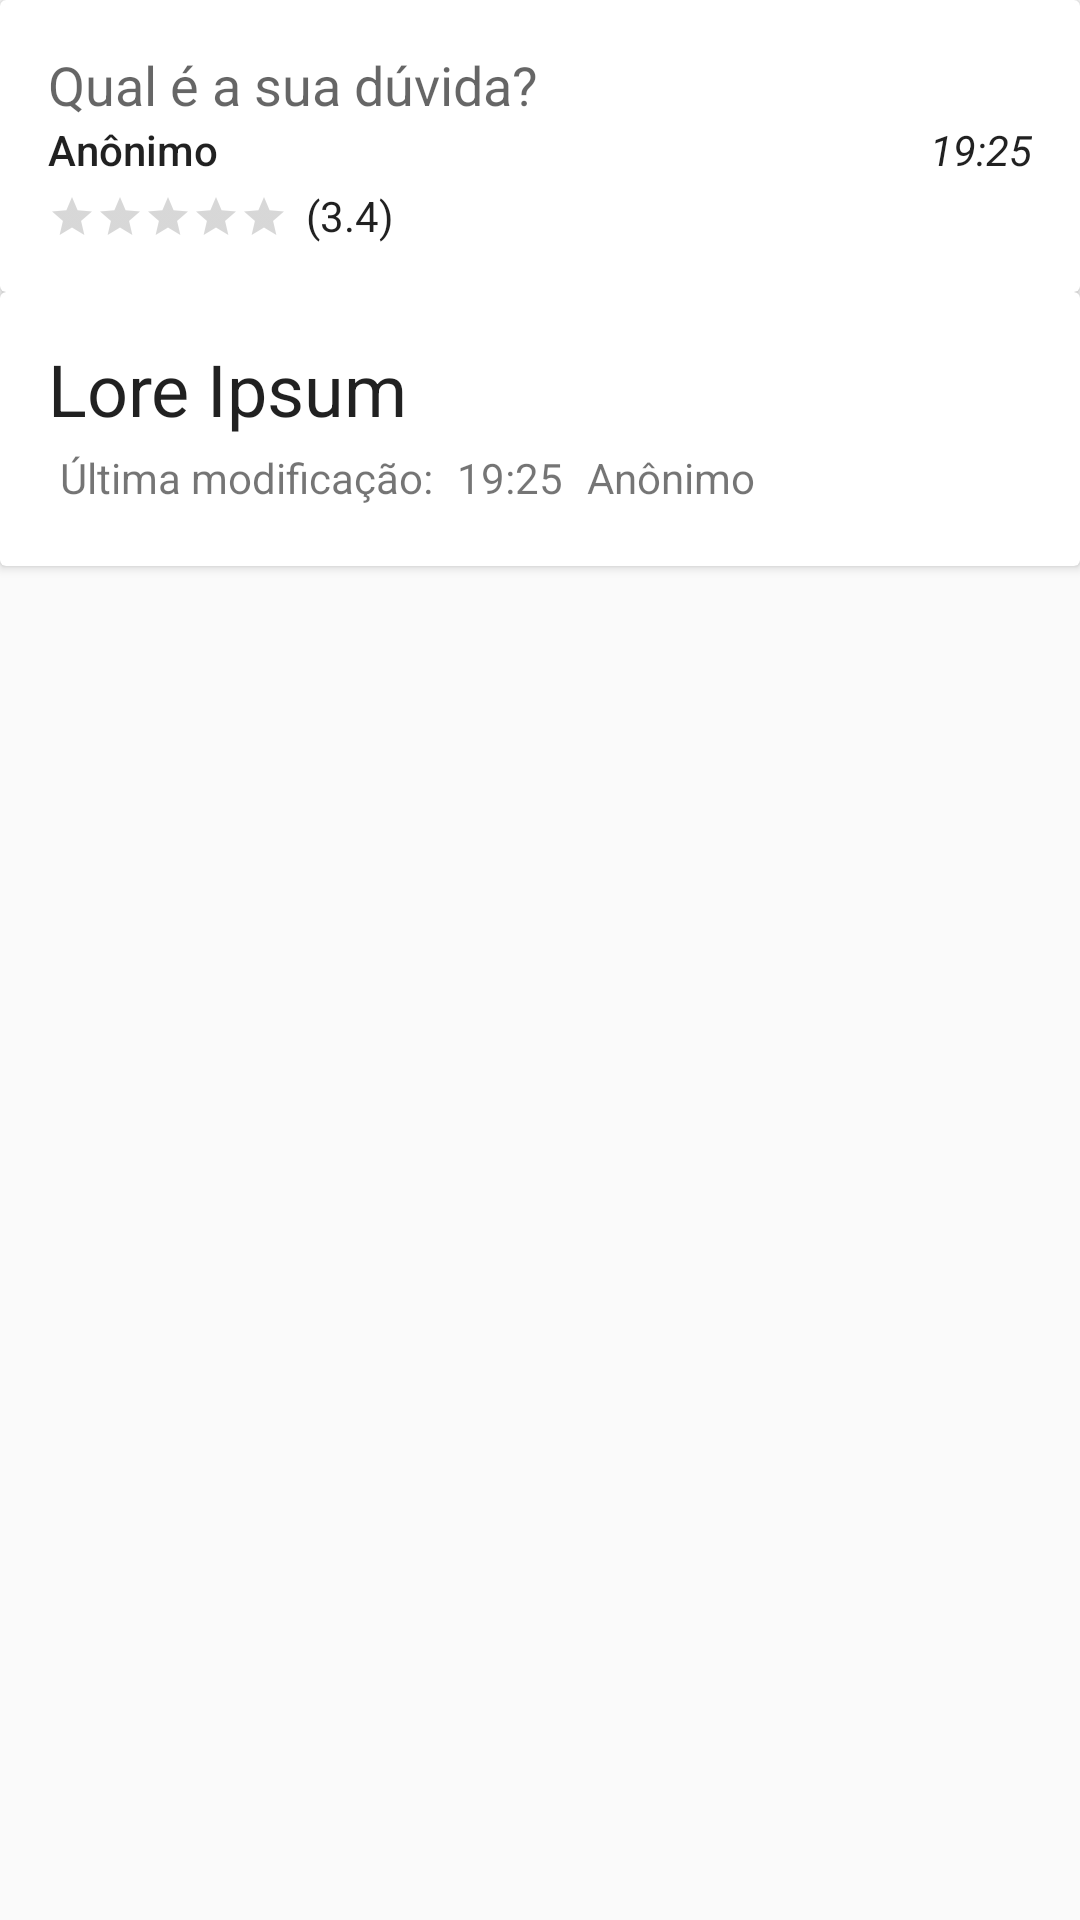

Android layout source for this screen:
<!-- AndroidManifest.xml: application theme AppTheme -->
<!-- res/layout/activity_show_question.xml -->
<?xml version="1.0" encoding="utf-8"?>
<LinearLayout xmlns:android="http://schemas.android.com/apk/res/android"
    xmlns:tools="http://schemas.android.com/tools"
    android:layout_width="match_parent"
    android:layout_height="match_parent"
    android:orientation="vertical"
    tools:context=".ShowQuestionActivity">

    <include
        android:id="@+id/included_question_card"
        layout="@layout/answered_question_card"
        android:layout_width="match_parent"
        android:layout_height="wrap_content" />

    <include
        android:id="@+id/included_answer_card"
        layout="@layout/answer_card"
        android:layout_width="match_parent"
        android:layout_height="wrap_content" />

</LinearLayout>
<!-- res/layout/answered_question_card.xml (included above) -->
<?xml version="1.0" encoding="utf-8"?>
<android.support.v7.widget.CardView
    xmlns:android="http://schemas.android.com/apk/res/android"
    android:layout_width="match_parent"
    android:layout_height="wrap_content">

    <RelativeLayout
        android:layout_width="match_parent"
        android:layout_height="match_parent"
        android:padding="@dimen/default_padding">

        <TextView
            android:id="@+id/question_body"
            android:layout_width="wrap_content"
            android:layout_height="wrap_content"
            android:textAppearance="@style/TextAppearance.AppCompat.Medium"
            android:text="@string/question_prompt"/>

        <TextView
            android:id="@+id/question_moment"
            android:layout_width="wrap_content"
            android:layout_height="wrap_content"
            android:layout_below="@+id/question_body"
            android:layout_alignParentRight="true"
            android:textAppearance="@style/Base.TextAppearance.AppCompat.Body1"
            android:textStyle="italic"
            android:text="@string/moment_placeholder"/>

        <TextView
            android:id="@+id/asker_name"
            android:layout_width="wrap_content"
            android:layout_height="wrap_content"
            android:layout_below="@+id/question_body"
            android:textAppearance="@style/TextAppearance.AppCompat.Body2"
            android:text="@string/anonymous_name"/>

        <RatingBar
            android:id="@+id/answered_question_rating"
            android:layout_width="wrap_content"
            android:layout_height="wrap_content"
            android:layout_below="@+id/asker_name"
            style="?android:attr/ratingBarStyleSmall"
            android:numStars="5"
            android:stepSize="1"
            android:isIndicator="false"
            android:layout_marginTop="5dp"
            />

        <TextView
            android:id="@+id/answered_question_rating_average"
            android:layout_width="wrap_content"
            android:layout_height="wrap_content"
            android:layout_toRightOf="@+id/answered_question_rating"
            android:layout_below="@+id/asker_name"
            android:paddingTop="3dp"
            android:paddingLeft="6dp"
            android:textAppearance="@style/TextAppearance.AppCompat.Body1"
            android:text="(3.4)"/>

         

    </RelativeLayout>

</android.support.v7.widget.CardView>
<!-- res/layout/answer_card.xml (included above) -->
<?xml version="1.0" encoding="utf-8"?>
<android.support.v7.widget.CardView xmlns:android="http://schemas.android.com/apk/res/android"
    android:layout_width="match_parent"
    android:layout_height="match_parent">

    <RelativeLayout
        android:layout_width="match_parent"
        android:layout_height="wrap_content"
        android:padding="@dimen/default_padding">



        <TextView
            android:id="@+id/answer_text"
            android:layout_width="wrap_content"
            android:layout_height="wrap_content"
            android:textAppearance="@style/TextAppearance.AppCompat.Headline"
            android:text="@string/lore_ipsum" />


        <TextView
            android:id="@+id/last_modified"
            android:layout_width="wrap_content"
            android:layout_height="wrap_content"
            android:text="@string/last_modified_text"
            android:layout_margin="@dimen/min_margin"
            android:layout_below="@id/answer_text"/>

        <TextView
            android:id="@+id/last_modified_time"
            android:layout_width="wrap_content"
            android:layout_height="wrap_content"
            android:layout_margin="@dimen/min_margin"
            android:text="@string/moment_placeholder"
            android:layout_toRightOf="@id/last_modified"
            android:layout_below="@id/answer_text"/>

        <TextView
            android:id="@+id/last_modified_user"
            android:layout_width="wrap_content"
            android:layout_height="wrap_content"
            android:text="@string/anonymous_name"
            android:layout_margin="@dimen/min_margin"
            android:layout_toRightOf="@id/last_modified_time"
            android:layout_below="@id/answer_text"/>

    </RelativeLayout>

</android.support.v7.widget.CardView>
<!-- resources referenced by this layout -->
<resources>
  <dimen name="default_padding">16dp</dimen>
  <dimen name="min_margin">4dp</dimen>
  <string name="anonymous_name">Anônimo</string>
  <string name="last_modified_text">Última modificação:</string>
  <string name="lore_ipsum">Lore Ipsum</string>
  <string name="moment_placeholder">19:25</string>
  <string name="question_prompt">Qual é a sua dúvida?</string>
  <style name="AppTheme" parent="Theme.AppCompat.Light.DarkActionBar">
          
          <item name="colorPrimary">@color/colorPrimary</item>
          <item name="colorPrimaryDark">@color/colorPrimaryDark</item>
          <item name="colorAccent">@color/colorAccent</item>
      </style>
  <!-- not gathered from this repository: default colours our renderer supplied (Android Studio template values) -->
  <color name="colorPrimary">#FF6200EE</color>
  <color name="colorPrimaryDark">#FF3700B3</color>
  <color name="colorAccent">#FF03DAC5</color>
</resources>
